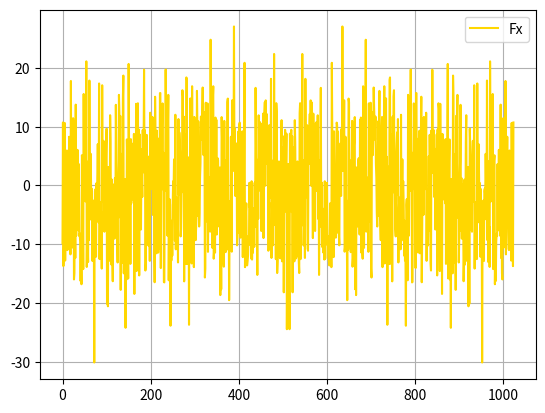

This figure's Python source:
import random
import math
import matplotlib.pyplot as plt


class Lab3:
    def __init__(self):
        self.N = 1024
        self.w = 1200
        self.n = 8
        self.t = [i for i in range(self.N)]
        self.pi = math.pi

    def count_sin(self):
        """Розрахунок n сигналів"""
        res = []
        for i in range(self.n):
            A = random.random()
            fi = random.random() * 6.28
            res_i = [A * math.sin(self.w * self.t[i] * i + fi) for i in range(self.N)]
            res.append(res_i)
        return res

    def count_x_t(self):
        """Розрахунок випадкового сигналу"""
        res = self.count_sin()
        x_t = []
        for i in range(self.N):
            x = 0
            for j in range(self.n):
                x += res[j][i]
            x_t.append(x)
        return x_t

    def count_f_x(self, x_t):
        """Розрахунок ФФТ"""
        len_xt = len(x_t)
        if len_xt <= 1: return x_t
        even = self.count_f_x(x_t[0::2])
        odd = self.count_f_x(x_t[1::2])
        t = [complex(math.cos(-2 * self.pi * i / len(x_t)), math.sin(-2 * self.pi * i / len(x_t))) * odd[i] for
             i in range(len_xt // 2)]
        return [even[i] + t[i] for i in range(len_xt // 2)] + [even[i] - t[i] for i in range(len_xt // 2)]

    def show_spectr(self, Fx):
        """Показує графік функції"""
        x = []
        for i in Fx:
            x.append(i.real)
        plt.plot([i for i in range(self.N)], x, label='Fx', color='gold')
        plt.legend()
        plt.grid(True)
        plt.show()

    def result(self):
        self.show_spectr(self.count_f_x(self.count_x_t()))


Lab3().result()
